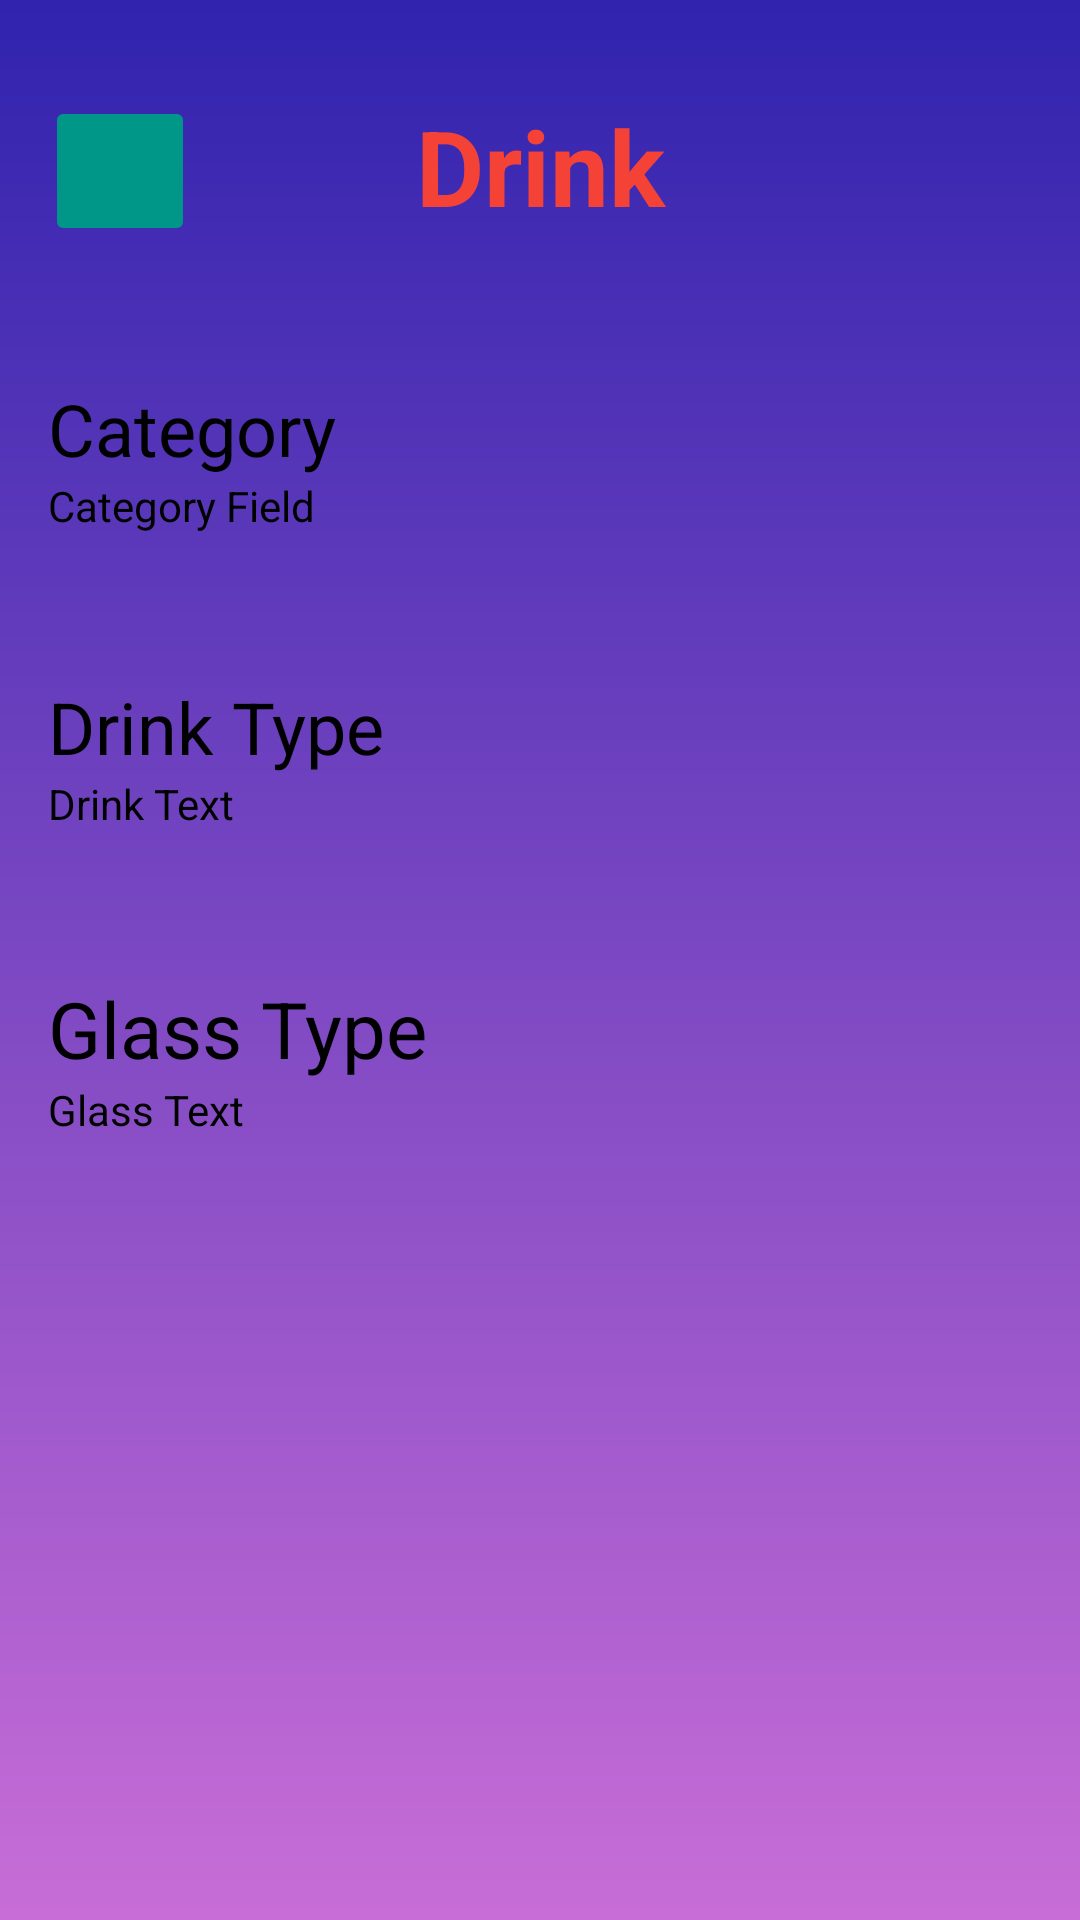

Write the Android layout XML for this screen, with the resource values it uses.
<!-- AndroidManifest.xml: application theme AppTheme -->
<!-- res/layout/activity_learn_detail.xml -->
<?xml version="1.0" encoding="utf-8"?>
<androidx.constraintlayout.widget.ConstraintLayout xmlns:android="http://schemas.android.com/apk/res/android"
    xmlns:app="http://schemas.android.com/apk/res-auto"
    xmlns:tools="http://schemas.android.com/tools"
    android:id="@+id/activity_detail"
    android:layout_width="match_parent"
    android:layout_height="match_parent"
    android:background="@drawable/bg_login">

    <ScrollView
        android:layout_width="match_parent"
        android:layout_height="match_parent"
        tools:layout_editor_absoluteX="33dp"
        tools:layout_editor_absoluteY="134dp">

        <androidx.constraintlayout.widget.ConstraintLayout
            android:layout_width="match_parent"
            android:layout_height="wrap_content"
            android:orientation="vertical">

            <TextView
                android:id="@+id/countryName1"
                android:layout_width="200dp"
                android:layout_height="wrap_content"
                android:layout_marginTop="32dp"
                android:gravity="center"
                android:text="Drink"
                android:textColor="#F44336"
                android:textSize="35dp"
                android:textStyle="bold"
                app:layout_constraintEnd_toEndOf="parent"
                app:layout_constraintStart_toStartOf="parent"
                app:layout_constraintTop_toTopOf="parent" />

            <ImageButton
                android:id="@+id/backButton"
                android:layout_width="50dp"
                android:layout_height="50dp"
                android:layout_marginStart="16dp"
                android:layout_marginTop="32dp"
                android:layout_marginEnd="16dp"
                android:backgroundTint="#009688"
                app:layout_constraintEnd_toStartOf="@id/countryName1"
                app:layout_constraintStart_toStartOf="parent"
                app:layout_constraintTop_toTopOf="parent" />
            //android:src="@drawable/search"
            app:layout_constraintEnd_toStartOf="@id/countryName1"
            app:layout_constraintStart_toStartOf="parent"
            android:layout_marginTop="32dp"
            android:layout_marginEnd="30dp"
            app:layout_constraintTop_toTopOf="parent"
            tools:srcCompat="@mipmap/ic_launcher_round" />

            <TextView
                android:id="@+id/categoryLabel"
                android:layout_width="wrap_content"
                android:layout_height="wrap_content"
                android:layout_marginStart="16dp"
                android:layout_marginTop="48dp"
                android:text="Category"
                android:textColor="#000000"
                android:textSize="24dp"
                app:layout_constraintStart_toStartOf="parent"
                app:layout_constraintTop_toBottomOf="@id/countryName1" />
            //android:fontFamily="@font/amiko_bold"
            android:text="Region"
            android:textColor="#000000"
            android:textSize="24dp"
            app:layout_constraintStart_toStartOf="parent"
            app:layout_constraintTop_toBottomOf="@id/countryName1" />

            <TextView
                android:id="@+id/category"
                android:layout_width="184dp"
                android:layout_height="wrap_content"
                android:text="Category Field"
                android:textColor="#000000"
                app:layout_constraintStart_toStartOf="@id/categoryLabel"
                app:layout_constraintTop_toBottomOf="@id/categoryLabel"
                tools:ignore="MissingConstraints" />
            //android:fontFamily="@font/amiko"
            android:text="Region Text"
            android:textColor="#000000"
            app:layout_constraintStart_toStartOf="@id/regionLabel"
            app:layout_constraintTop_toBottomOf="@id/regionLabel" />

            <ImageView
                android:id="@+id/drinkImage"
                android:layout_width="164dp"
                android:layout_height="164dp"
                android:layout_marginEnd="16dp"
                android:src="@mipmap/ic_launcher"
                app:layout_constraintEnd_toEndOf="parent"
                app:layout_constraintTop_toTopOf="@id/categoryLabel" /><![CDATA[


            //android:fontFamily="@font/amiko_bold"
            android:text="Capital"
            android:textColor="#000000"
            android:textSize="26dp"
            app:layout_constraintStart_toStartOf="parent"
            app:layout_constraintTop_toBottomOf="@id/region" />



            //android:fontFamily="@font/amiko"
            android:text="capital city"
            android:textColor="#000000"
            app:layout_constraintStart_toStartOf="parent"
            app:layout_constraintTop_toBottomOf="@id/capitalTitle" />

            ]]>

            <TextView
                android:id="@+id/drinkTypeTitle"
                android:layout_width="wrap_content"
                android:layout_height="wrap_content"
                android:layout_marginStart="16dp"
                android:layout_marginTop="48dp"
                android:text="Drink Type"
                android:textColor="#000000"
                android:textSize="24sp"
                app:layout_constraintStart_toStartOf="parent"
                app:layout_constraintTop_toBottomOf="@+id/category" />
            //android:fontFamily="@font/amiko_bold"
            android:text="Currencies"
            android:textColor="#000000"
            android:textSize="26dp"
            app:layout_constraintStart_toStartOf="@id/capital"
            app:layout_constraintTop_toBottomOf="@id/capital" />

            <TextView
                android:id="@+id/drink"
                android:layout_width="164dp"
                android:layout_height="wrap_content"
                android:text="Drink Text"
                android:textColor="#000000"
                app:layout_constraintStart_toStartOf="@id/drinkTypeTitle"
                app:layout_constraintTop_toBottomOf="@id/drinkTypeTitle" />
            //android:fontFamily="@font/amiko"
            android:text="Currencies Text"
            android:textColor="#000000"
            app:layout_constraintStart_toStartOf="@id/currenciesTitle"
            app:layout_constraintTop_toBottomOf="@id/currenciesTitle" />


            <TextView
                android:id="@+id/glassTypeTitle"
                android:layout_width="wrap_content"
                android:layout_height="wrap_content"
                android:layout_marginTop="48dp"
                android:text="Glass Type"
                android:textColor="#000000"
                android:textSize="26sp"
                app:layout_constraintStart_toStartOf="@id/drink"
                app:layout_constraintTop_toBottomOf="@id/drink" />
            //android:fontFamily="@font/amiko_bold"
            android:text="Population"
            android:textColor="#000000"
            android:textSize="26dp"
            app:layout_constraintStart_toStartOf="@id/currencies"
            app:layout_constraintTop_toBottomOf="@id/currencies" />

            <TextView
                android:id="@+id/glass"
                android:layout_width="164dp"
                android:layout_height="wrap_content"
                android:text="Glass Text"
                android:textColor="#000000"
                app:layout_constraintStart_toStartOf="@id/glassTypeTitle"
                app:layout_constraintTop_toBottomOf="@id/glassTypeTitle" />
            //android:fontFamily="@font/amiko"
            android:text="Population of country"
            android:textColor="#000000"
            app:layout_constraintStart_toStartOf="@id/populationTitle"
            app:layout_constraintTop_toBottomOf="@id/populationTitle" />

        </androidx.constraintlayout.widget.ConstraintLayout>
    </ScrollView>
</androidx.constraintlayout.widget.ConstraintLayout>
<!-- resources referenced by this layout -->
<resources>
  <!-- drawable bg_login (drawable) -->
  <?xml version="1.0" encoding="utf-8"?>
  <shape xmlns:android="http://schemas.android.com/apk/res/android">
      <gradient
          android:startColor="@color/dark_blue"
          android:endColor="@color/purple"
          android:angle="-135"/>
  
  
  </shape>
  <style name="AppTheme" parent="Theme.AppCompat.Light.NoActionBarBar">
          
          <item name="colorPrimary">@color/colorPrimary</item>
          <item name="colorPrimaryDark">@color/colorPrimaryDark</item>
          <item name="colorAccent">@color/colorAccent</item>
      </style>
  <color name="dark_blue">#3023AE</color>
  <color name="purple">#c86dd7</color>
  <style name="Theme.AppCompat.Light.NoActionBarBar" />
  <color name="colorPrimary">#6200EE</color>
  <color name="colorPrimaryDark">#3700B3</color>
  <color name="colorAccent">#FF4081</color>
</resources>
